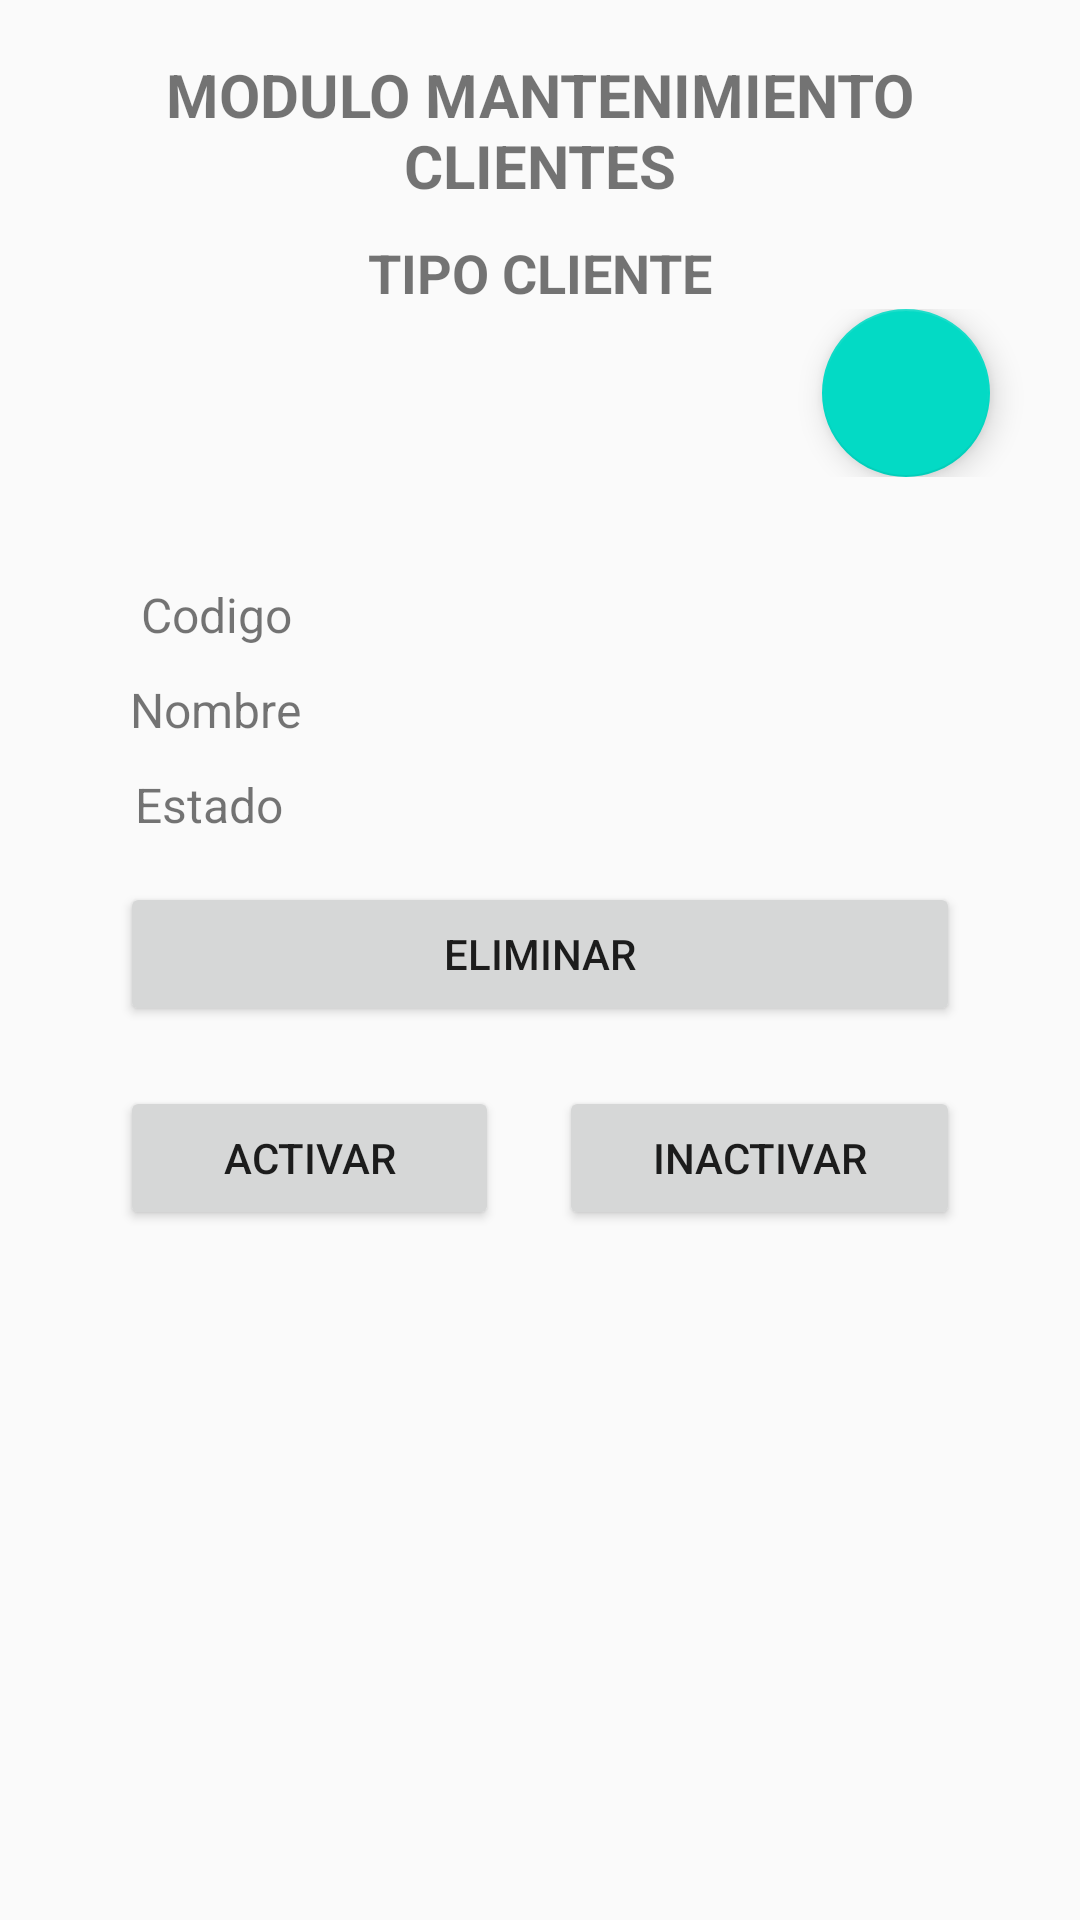

Android layout source for this screen:
<!-- AndroidManifest.xml: application theme Theme.MaestroClientes -->
<!-- res/layout/activity_ver_tipo_cliente.xml -->
<?xml version="1.0" encoding="utf-8"?>
<android.support.constraint.ConstraintLayout xmlns:android="http://schemas.android.com/apk/res/android"
    xmlns:app="http://schemas.android.com/apk/res-auto"
    xmlns:tools="http://schemas.android.com/tools"
    android:layout_width="match_parent"
    android:layout_height="match_parent"
    tools:context=".VerZona">

    <LinearLayout
        android:layout_width="match_parent"
        android:layout_height="match_parent"
        android:orientation="vertical">

        <TextView
            android:id="@+id/text_home"
            android:layout_width="match_parent"
            android:layout_height="wrap_content"
            android:layout_marginStart="8dp"
            android:layout_marginTop="18sp"
            android:layout_marginEnd="8dp"
            android:text="@string/TituloModulo"
            android:textAlignment="center"
            android:textSize="20sp"
            android:textStyle="bold"
            app:layout_constraintEnd_toEndOf="parent"
            app:layout_constraintHorizontal_bias="0.0"
            app:layout_constraintStart_toStartOf="parent"
            app:layout_constraintTop_toTopOf="parent" />

        <TextView
            android:id="@+id/textView5"
            android:layout_width="match_parent"
            android:layout_height="wrap_content"
            android:layout_marginTop="10dp"
            android:gravity="center"
            android:text="@string/tituloTipoCliente"
            android:textSize="18sp"
            android:textStyle="bold" />

        <LinearLayout
            android:layout_width="match_parent"
            android:layout_height="wrap_content"
            android:gravity="right"
            android:orientation="vertical">

            <android.support.design.widget.FloatingActionButton
                android:id="@+id/floatingActionButton"
                android:layout_width="match_parent"
                android:layout_height="wrap_content"
                android:layout_marginRight="30dp"
                android:clickable="true"
                android:onClick="editar"
                app:srcCompat="@drawable/editar" />
        </LinearLayout>

        <LinearLayout
            android:layout_width="match_parent"
            android:layout_height="wrap_content"
            android:layout_margin="30dp"
            android:orientation="vertical">

            <LinearLayout
                android:layout_width="match_parent"
                android:layout_height="match_parent"
                android:orientation="horizontal">

                <TextView
                    android:id="@+id/nombremuestra"
                    android:layout_width="131dp"
                    android:layout_height="wrap_content"
                    android:layout_margin="5dp"
                    android:layout_weight="1"
                    android:gravity="center"
                    android:text="@string/codigo"
                    android:textSize="16sp" />

                <TextView
                    android:id="@+id/codigoTipoCliente"
                    android:layout_width="263dp"
                    android:layout_height="wrap_content"
                    android:layout_margin="5dp"
                    android:layout_weight="1"
                    android:ems="10"
                    android:gravity="left"
                    android:inputType="textPersonName"
                    android:onClick="editar"
                    android:textSize="16sp" />

            </LinearLayout>

            <LinearLayout
                android:layout_width="match_parent"
                android:layout_height="wrap_content"
                android:orientation="horizontal">

                <TextView
                    android:id="@+id/textView7"
                    android:layout_width="wrap_content"
                    android:layout_height="wrap_content"
                    android:layout_margin="5dp"
                    android:layout_weight="1"
                    android:gravity="center"
                    android:text="@string/nombre"
                    android:textSize="16sp" />

                <TextView
                    android:id="@+id/nombreTipoCliente"
                    android:layout_width="wrap_content"
                    android:layout_height="wrap_content"
                    android:layout_margin="5dp"
                    android:layout_weight="1"
                    android:ems="10"
                    android:gravity="left"
                    android:inputType="textPersonName"
                    android:textSize="16sp" />
            </LinearLayout>

            <LinearLayout
                android:layout_width="match_parent"
                android:layout_height="wrap_content"
                android:orientation="horizontal">

                <TextView
                    android:id="@+id/textView8"
                    android:layout_width="wrap_content"
                    android:layout_height="wrap_content"
                    android:layout_margin="5dp"
                    android:layout_weight="1"
                    android:gravity="center"
                    android:text="@string/estado"
                    android:textSize="16sp" />

                <TextView
                    android:id="@+id/estadoTipoCliente"
                    android:layout_width="wrap_content"
                    android:layout_height="wrap_content"
                    android:layout_margin="5dp"
                    android:layout_weight="1"
                    android:ems="10"
                    android:gravity="left"
                    android:inputType="textPersonName"
                    android:textSize="16sp" />
            </LinearLayout>

            <LinearLayout
                android:layout_width="match_parent"
                android:layout_height="match_parent"
                android:gravity="center"
                android:orientation="vertical">

                <LinearLayout
                    android:layout_width="match_parent"
                    android:layout_height="wrap_content"
                    android:gravity="center"
                    android:orientation="horizontal">

                    <Button
                        android:id="@+id/eliminarTipoCliente"
                        android:layout_width="wrap_content"
                        android:layout_height="wrap_content"
                        android:layout_margin="10dp"
                        android:layout_weight="1"
                        android:text="@string/eliminar" />
                </LinearLayout>

                <LinearLayout
                    android:layout_width="match_parent"
                    android:layout_height="match_parent"
                    android:orientation="horizontal">

                    <Button
                        android:id="@+id/activarTipoCliente"
                        android:layout_width="wrap_content"
                        android:layout_height="wrap_content"
                        android:layout_margin="10dp"
                        android:layout_weight="1"
                        android:text="@string/activar" />

                    <Button
                        android:id="@+id/inactivarTipoCliente"
                        android:layout_width="wrap_content"
                        android:layout_height="wrap_content"
                        android:layout_margin="10dp"
                        android:layout_weight="1"
                        android:text="@string/inactivar" />

                </LinearLayout>

            </LinearLayout>

        </LinearLayout>
    </LinearLayout>
</android.support.constraint.ConstraintLayout>
<!-- resources referenced by this layout -->
<resources>
  <string name="TituloModulo">MODULO MANTENIMIENTO CLIENTES</string>
  <string name="activar">ACTIVAR </string>
  <string name="codigo">Codigo</string>
  <string name="eliminar">ELIMINAR</string>
  <string name="estado">Estado</string>
      //vista registro zona
  <string name="inactivar">INACTIVAR  </string>
  <string name="nombre">Nombre</string>
  <string name="tituloTipoCliente">TIPO CLIENTE  </string>
      //Vista Menu Cliente
  <style name="Theme.MaestroClientes" parent="Theme.AppCompat.Light.DarkActionBar">
          
          <item name="colorPrimary">@color/purple_500</item>
          <item name="colorPrimaryDark">@color/purple_700</item>
          <item name="colorAccent">@color/teal_200</item>
          
      </style>
  <!-- not gathered from this repository: default colours our renderer supplied (Android Studio template values) -->
  <color name="purple_500">#FF6200EE</color>
  <color name="purple_700">#FF3700B3</color>
  <color name="teal_200">#FF03DAC5</color>
</resources>
